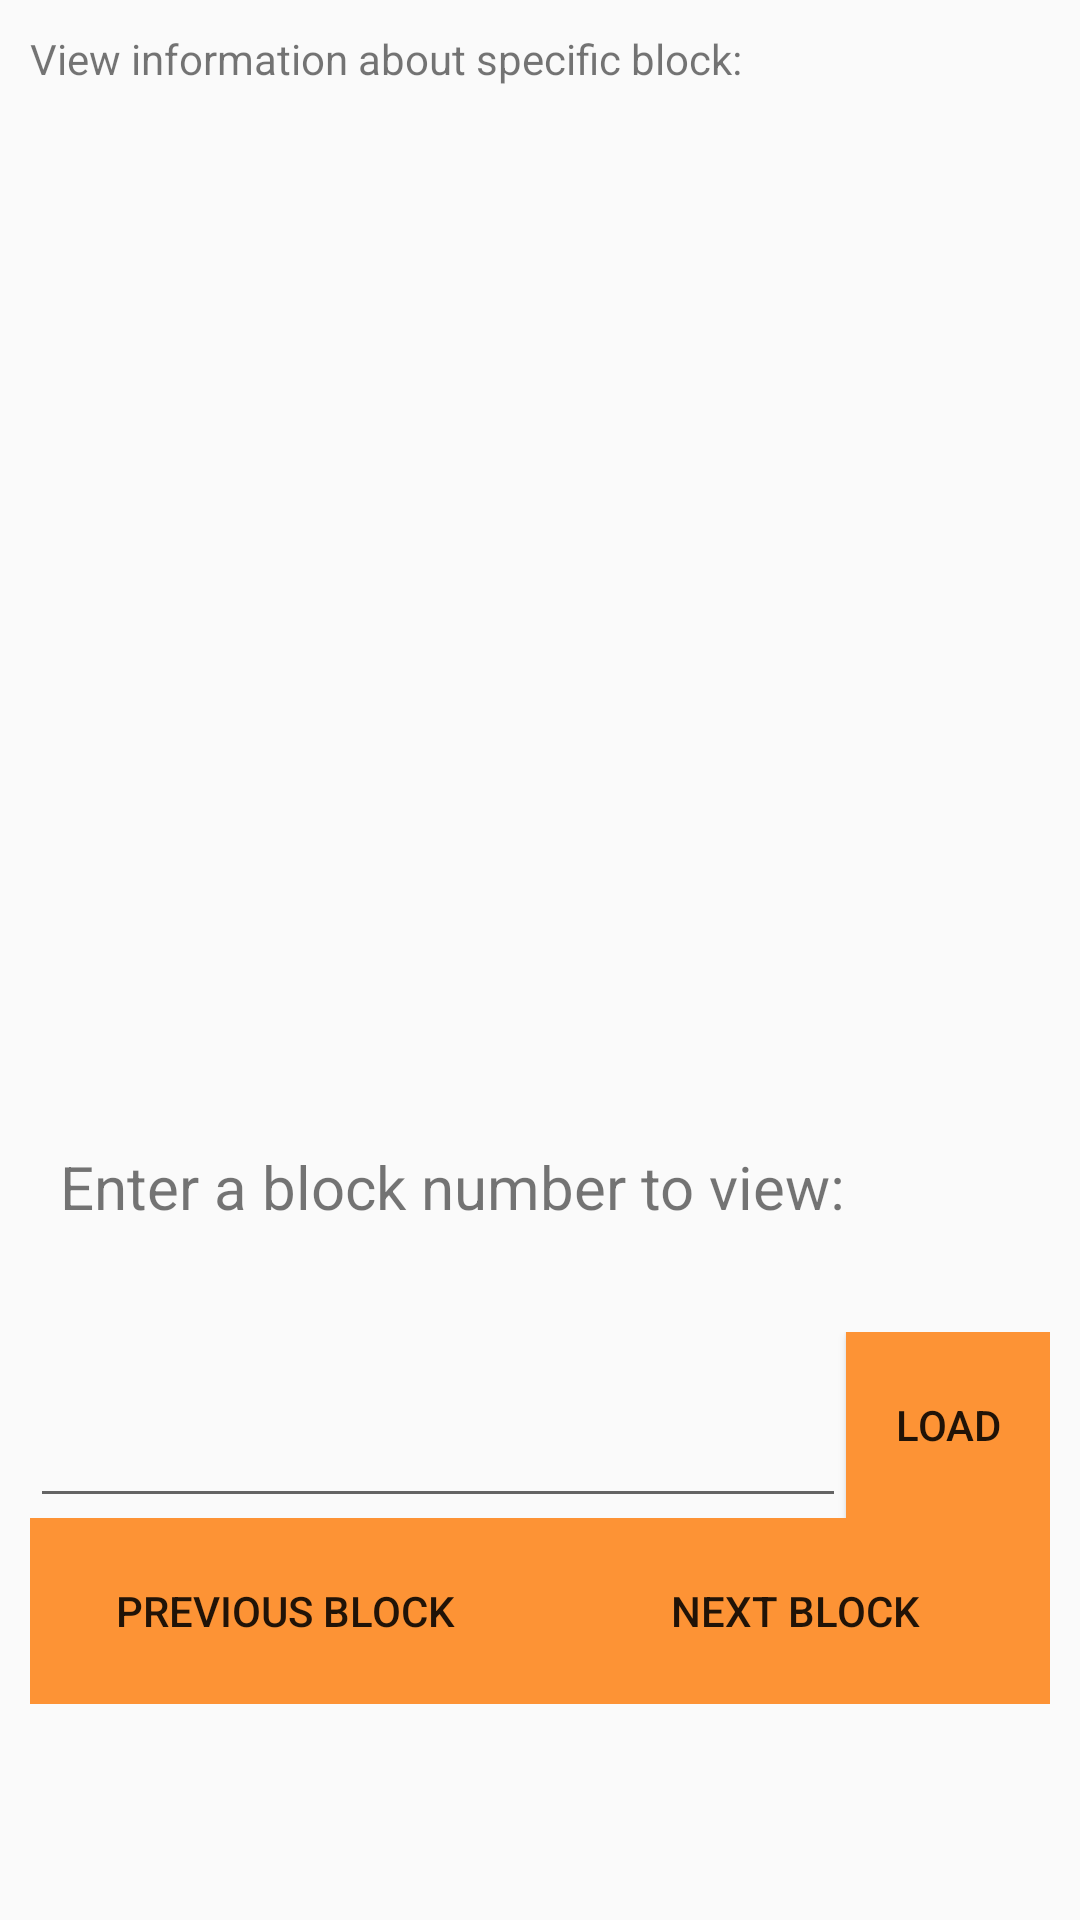

Android layout source for this screen:
<!-- AndroidManifest.xml: application theme AppTheme -->
<!-- res/layout/fragment_block.xml -->
<LinearLayout xmlns:android="http://schemas.android.com/apk/res/android"
    xmlns:tools="http://schemas.android.com/tools"
    android:layout_width="match_parent"
    android:layout_height="match_parent"
    android:orientation="vertical"
    android:weightSum="1.0"
    android:id="@+id/fragment_block"
    tools:context=".BlockFragment"
    android:padding="10dp">


    <TextView
        android:layout_width="match_parent"
        android:layout_height="0dp"
        android:layout_weight="0.1"
        android:text="@string/blockchain_description"
        android:id="@+id/blockchainDescription"
        android:layout_gravity="center_horizontal|top" />

    <TextView
        android:layout_width="match_parent"
        android:layout_height="0dp"
        android:textSize="60sp"
        android:id="@+id/blockchainData"
        android:layout_gravity="center_horizontal"
        android:layout_weight="0.5" />

    <TextView
        android:layout_width="match_parent"
        android:layout_height="0dp"
        android:text="@string/blockchain_entry_description"
        android:textSize="20sp"
        android:id="@+id/blockChainEntryTextView"
        android:layout_gravity="center_horizontal"
        android:layout_weight="0.1"
        android:paddingLeft="10dp" />

    <LinearLayout
        android:layout_width="match_parent"
        android:layout_height="0dp"
        android:layout_weight="0.1"
        android:orientation="horizontal">

        <EditText
            android:layout_width="0dp"
            android:layout_weight="0.8"
            android:layout_height="match_parent"
            android:id="@+id/blockNumberEditText" />
        <Button
            android:layout_width="0dp"
            android:layout_height="match_parent"
            android:layout_weight="0.2"
            android:text="@string/load_button"
            android:id="@+id/blockNumberLoadButton"
            android:background="@drawable/button_select" />

    </LinearLayout>

    <LinearLayout
        android:layout_width="match_parent"
        android:layout_height="0dp"
        android:layout_weight="0.1"
        android:orientation="horizontal">

        <Button
            android:layout_width="0dp"
            android:layout_height="match_parent"
            android:layout_weight="0.5"
            android:text="@string/previous_button"
            android:id="@+id/blockchainPreviousButton"
            android:background="@drawable/button_select" />
        <Button
            android:layout_width="0dp"
            android:layout_height="match_parent"
            android:layout_weight="0.5"
            android:text="@string/next_button"
            android:id="@+id/blockchainNextButton"
            android:background="@drawable/button_select"/>
    </LinearLayout>
</LinearLayout>

    
    
<!-- resources referenced by this layout -->
<resources>
  <!-- drawable button_select (drawable) -->
  <?xml version="1.0" encoding="utf-8"?>
  <selector xmlns:android="http://schemas.android.com/apk/res/android">
      <item
          android:state_pressed="true"
          android:drawable="@color/dark_gray"/> 
      <item
          android:drawable="@color/bitcoin_orange"/> 
  </selector>
  <string name="blockchain_description">View information about specific block:</string>
  <string name="blockchain_entry_description">Enter a block number to view:</string>
  <string name="load_button">Load</string>
  <string name="next_button">Next Block</string>
  <string name="previous_button">Previous Block</string>
  <style name="AppTheme" parent="Theme.AppCompat.Light.DarkActionBar">
          
          <item name="colorPrimary">@color/dark_gray</item>
          <item name="colorPrimaryDark">@color/banner_blue</item>
          <item name="colorAccent">@color/bitcoin_orange</item>
      </style>
  <color name="dark_gray">#444444</color>
  <color name="bitcoin_orange">#FD9335</color>
  <color name="banner_blue">#031b2d</color>
</resources>
